The GitHub repository nescondo/wbc-identification contains a labelled image folder "wbc-mendeley" with 5 categories: basophil, eosinophil, lymphocyte, monocyte, neutrophil. Examples follow, each with its label.

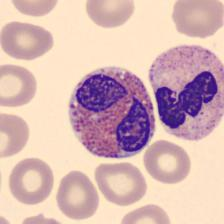
Label: eosinophil

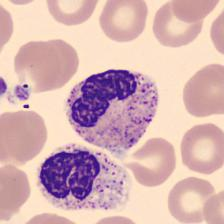
Label: neutrophil

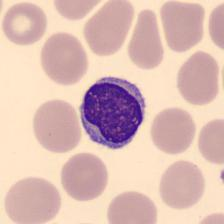
Label: lymphocyte

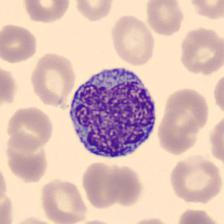
Label: monocyte

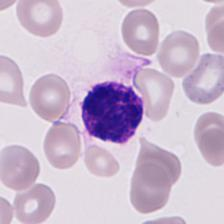
Label: basophil

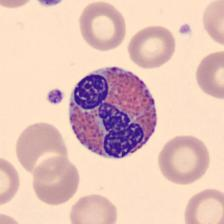
Label: eosinophil
